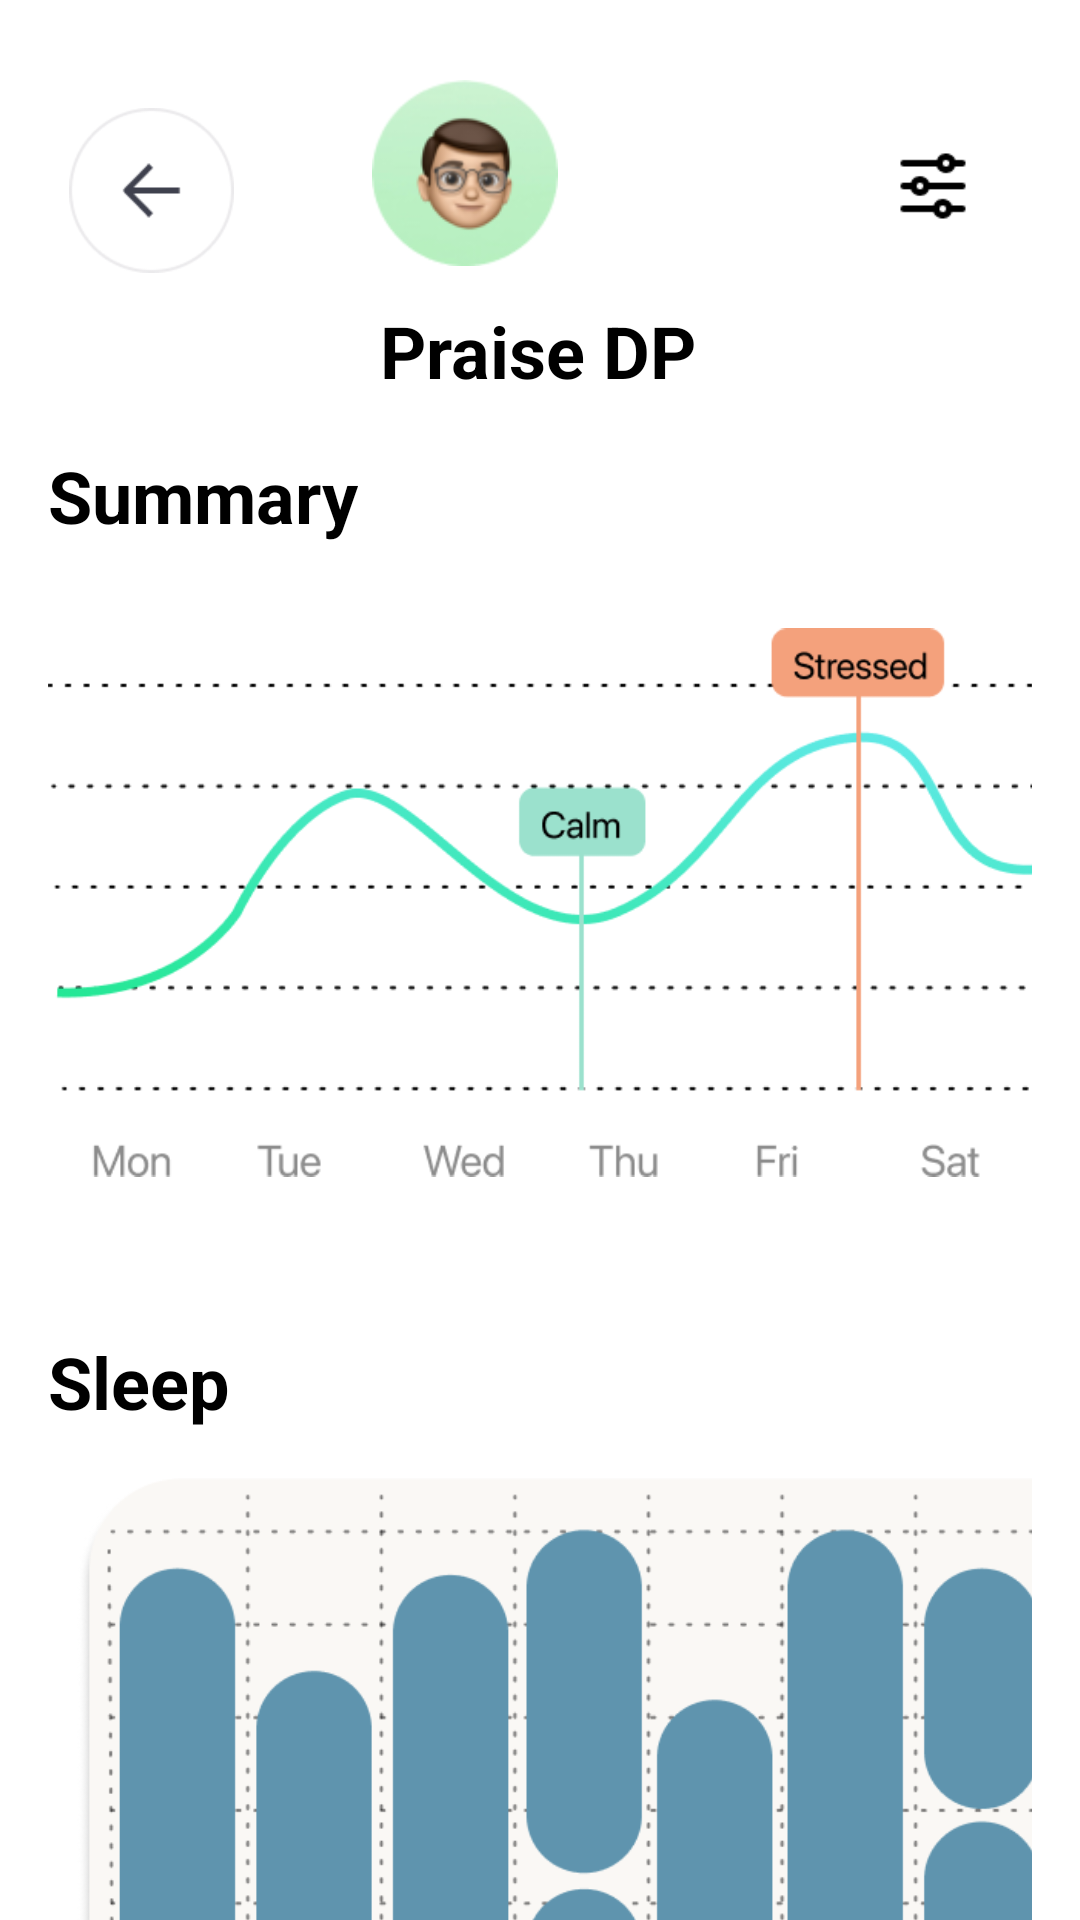

Produce the Android XML layout that renders to this screen, including the resource entries it uses.
<!-- AndroidManifest.xml: application theme Theme.MindMate -->
<!-- res/layout/activity_profile_summary.xml -->
<?xml version="1.0" encoding="utf-8"?>
<androidx.constraintlayout.widget.ConstraintLayout xmlns:android="http://schemas.android.com/apk/res/android"
    xmlns:app="http://schemas.android.com/apk/res-auto"
    xmlns:tools="http://schemas.android.com/tools"
    android:id="@+id/main"
    android:layout_width="match_parent"
    android:layout_height="match_parent"
    tools:context=".ProfileSummary"
    android:background="@color/white">


    <ImageView
        android:id="@+id/backButton"
        android:layout_width="55dp"
        android:layout_height="55dp"
        android:layout_marginTop="36dp"
        android:src="@drawable/playbutton"
        app:layout_constraintEnd_toEndOf="parent"
        app:layout_constraintHorizontal_bias="0.075"
        app:layout_constraintStart_toStartOf="parent"
        app:layout_constraintTop_toTopOf="parent" />

    <ImageView
        android:id="@+id/profileIcon"
        android:layout_width="66dp"
        android:layout_height="62dp"
        android:layout_marginTop="17dp"
        android:layout_marginEnd="172dp"
        android:contentDescription="Profile icon"
        android:src="@drawable/profilepic"
        app:layout_constraintBottom_toBottomOf="parent"
        app:layout_constraintEnd_toEndOf="parent"
        app:layout_constraintTop_toTopOf="parent"
        app:layout_constraintVertical_bias="0.017" />

    <ImageView
        android:id="@+id/settingsIcon"
        android:layout_width="26dp"
        android:layout_height="30dp"
        android:layout_marginTop="47dp"
        android:layout_marginEnd="36dp"
        android:contentDescription="Settings"
        android:src="@drawable/settings_ic"
        app:layout_constraintEnd_toEndOf="parent"
        app:layout_constraintTop_toTopOf="parent" />

    <TextView
        android:id="@+id/profileName"
        android:layout_width="wrap_content"
        android:layout_height="wrap_content"
        android:layout_marginTop="12dp"
        android:text="Praise DP"
        android:textColor="@color/black"
        android:textSize="24sp"
        android:textStyle="bold"
        app:layout_constraintEnd_toEndOf="parent"
        app:layout_constraintHorizontal_bias="0.498"
        app:layout_constraintStart_toStartOf="parent"
        app:layout_constraintTop_toBottomOf="@id/profileIcon" />

    <ScrollView
        android:id="@+id/scrollableContent"
        android:layout_width="0dp"
        android:layout_height="0dp"
        android:fillViewport="true"
        app:layout_constraintTop_toBottomOf="@id/profileName"
        app:layout_constraintBottom_toBottomOf="parent"
        app:layout_constraintStart_toStartOf="parent"
        app:layout_constraintEnd_toEndOf="parent">

        <LinearLayout
            android:id="@+id/scrollContainer"
            android:layout_width="match_parent"
            android:layout_height="wrap_content"
            android:orientation="vertical"
            android:padding="16dp">

            
            <TextView
                android:id="@+id/textSummary"
                android:layout_width="wrap_content"
                android:layout_height="wrap_content"
                android:text="Summary"
                android:textColor="@color/black"
                android:textSize="24sp"
                android:textStyle="bold"
                android:layout_marginBottom="16dp" />

            
            <ImageView
                android:id="@+id/progressImage"
                android:layout_width="388dp"
                android:layout_height="207dp"
                android:src="@drawable/progress"
                android:layout_marginBottom="16dp"
                 />

            
            <TextView
                android:id="@+id/sleepText"
                android:layout_width="wrap_content"
                android:layout_height="wrap_content"
                android:text="Sleep"
                android:textColor="@color/black"
                android:textSize="24sp"
                android:textStyle="bold"
                android:layout_marginTop="24dp"
                android:layout_marginBottom="16dp" />

            
            <ImageView
                android:id="@+id/sleepbarsImage"
                android:layout_width="404dp"
                android:layout_height="299dp"
                android:src="@drawable/sleepbars"
                android:layout_marginBottom="16dp"
                 />

            
            <ImageView
                android:id="@+id/sleeptimeImage"
                android:layout_width="385dp"
                android:layout_height="131dp"
                android:src="@drawable/sleeptime"
                 />
        </LinearLayout>
    </ScrollView>
</androidx.constraintlayout.widget.ConstraintLayout>
<!-- resources referenced by this layout -->
<resources>
  <color name="black">#FF000000</color>
  <color name="white">#FFFFFFFF</color>
  <!-- drawable playbutton: png bitmap (drawable, 3045 bytes) -->
  <!-- drawable profilepic: png bitmap (drawable, 10960 bytes) -->
  <!-- drawable progress: png bitmap (drawable, 26542 bytes) -->
  <!-- drawable settings_ic: png bitmap (drawable, 418 bytes) -->
  <!-- drawable sleepbars: png bitmap (drawable, 64132 bytes) -->
  <!-- drawable sleeptime: png bitmap (drawable, 20246 bytes) -->
</resources>
